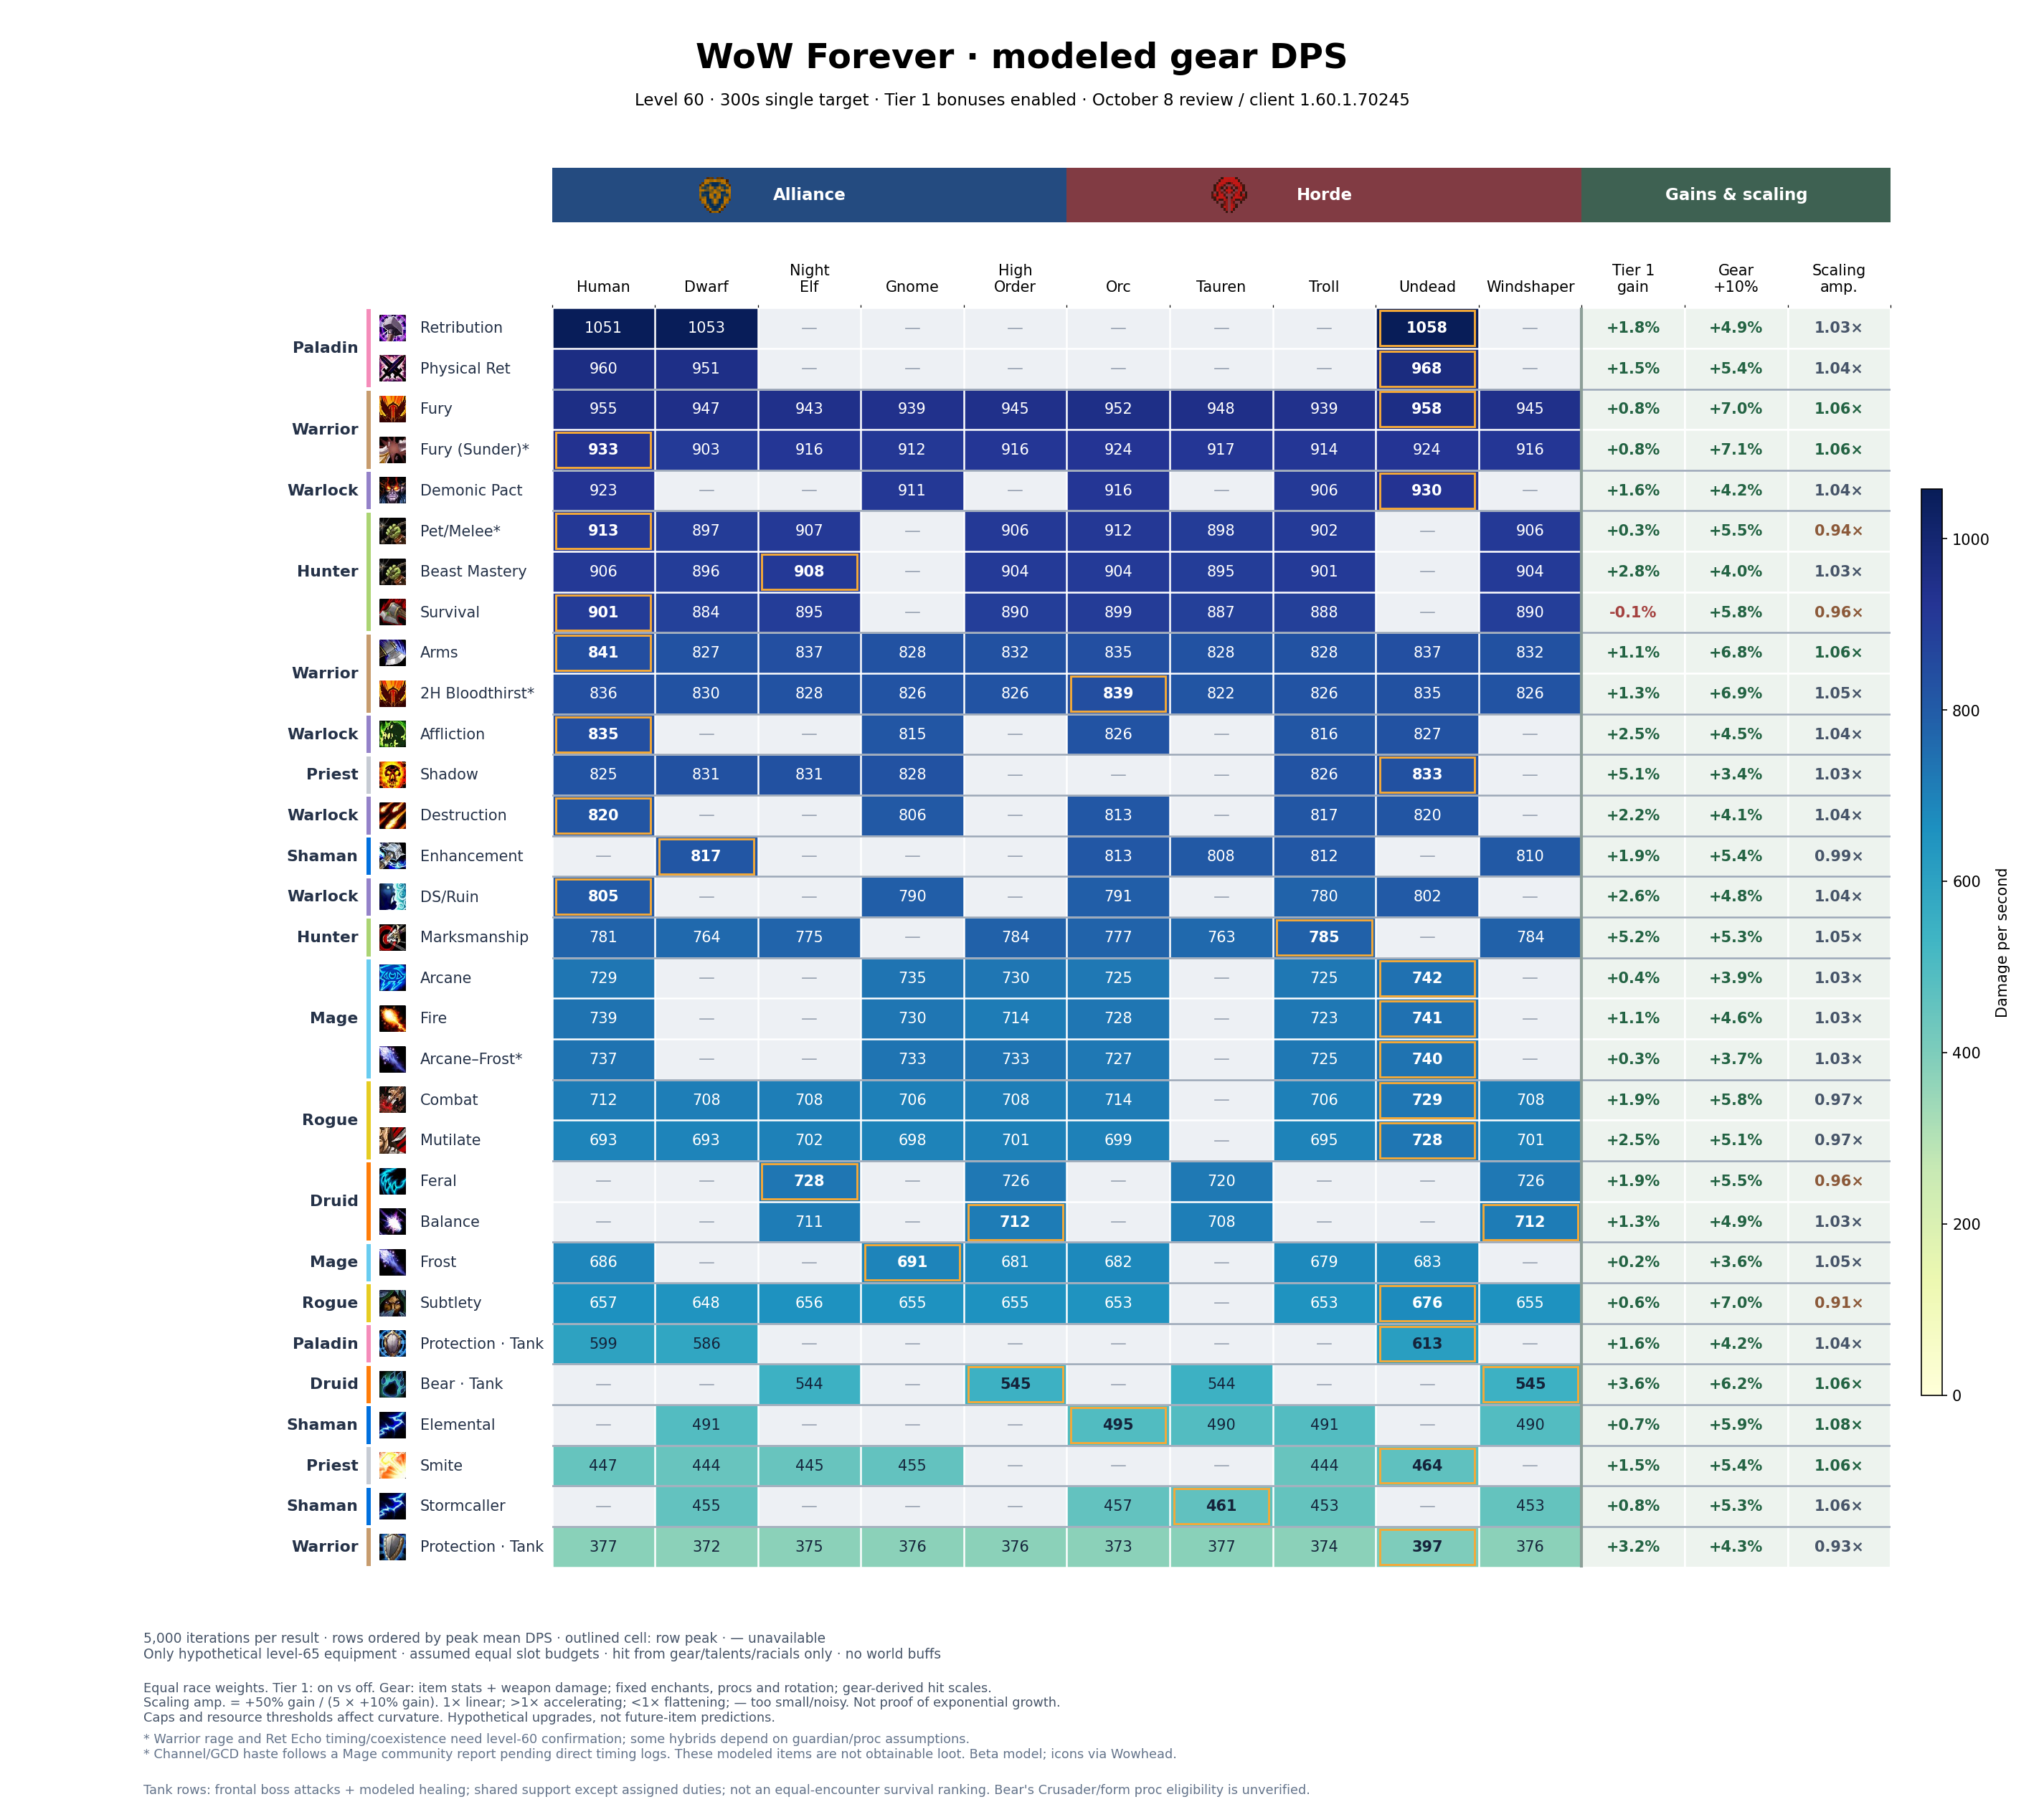

The table this chart was drawn from, first rows:
build, race, faction, dps, stdev, standard_error, iterations, oom_seconds, spell_hit_adjustment, melee_hit_adjustment, spell_hit_final, melee_hit_final, hit_budget_model, hit_rating_delta, offensive_budget_before, budget_balance, talents
Balance, Tauren, Horde, 708.1, 22.88, 0.3236, 5000, 0, 0, 0, 16.4, 16.4, equipped-only-v2, 0, 0, 0, 5232220115501351--505003
Balance, Windshaper, Horde, 711.6, 23.13, 0.3271, 5000, 0, 0, 0, 16.2, 16.2, equipped-only-v2, 0, 0, 0, 5232220115501351--505003
Balance, Night Elf, Alliance, 711.2, 23.13, 0.3272, 5000, 0, 0, 0, 16.2, 16.2, equipped-only-v2, 0, 0, 0, 5232220115501351--505003
Balance, High Order, Alliance, 711.6, 23.13, 0.3271, 5000, 0, 0, 0, 16.2, 16.2, equipped-only-v2, 0, 0, 0, 5232220115501351--505003
Feral, Tauren, Horde, 720.2, 15.38, 0.2175, 5000, 2.678, 0, 0, 24, 24, equipped-only-v2, 0, 0, 0, 050022-35210032021032212041-053
Feral, Windshaper, Horde, 726.1, 16.63, 0.2351, 5000, 1.872, 0, 0, 23, 23, equipped-only-v2, 0, 0, 0, 050022-35210032021032212041-053
Feral, Night Elf, Alliance, 727.8, 16.73, 0.2366, 5000, 2.468, 0, 0, 23, 23, equipped-only-v2, 0, 0, 0, 050022-35210032021032212041-053
Feral, High Order, Alliance, 726.1, 16.63, 0.2351, 5000, 1.872, 0, 0, 23, 23, equipped-only-v2, 0, 0, 0, 050022-35210032021032212041-053
Elemental, Orc, Horde, 494.9, 24.94, 0.3527, 5000, 41.74, 0, 0, 16.4, 16.4, equipped-only-v2, 0, 0, 0, 5502301300123051-052-05305
Elemental, Tauren, Horde, 489.9, 24.81, 0.3508, 5000, 42.25, 0, 0, 17.4, 17.4, equipped-only-v2, 0, 0, 0, 5502301300123051-052-05305
Elemental, Troll, Horde, 490.8, 24.61, 0.3481, 5000, 43.37, 0, 0, 16.4, 16.4, equipped-only-v2, 0, 0, 0, 5502301300123051-052-05305
Elemental, Windshaper, Horde, 490.2, 24.8, 0.3507, 5000, 44.18, 0, 0, 16.4, 16.4, equipped-only-v2, 0, 0, 0, 5502301300123051-052-05305
Elemental, Dwarf, Alliance, 491.4, 24.47, 0.3461, 5000, 42.08, 0, 0, 16.4, 16.4, equipped-only-v2, 0, 0, 0, 5502301300123051-052-05305
Stormcaller, Orc, Horde, 457.2, 22.24, 0.3145, 5000, 65.35, 0, 0, 16.4, 16.4, equipped-only-v2, 0, 0, 0, 550133130010304-055030021004002
Stormcaller, Tauren, Horde, 460.5, 21.85, 0.309, 5000, 63.15, 0, 0, 16.1, 16.1, equipped-only-v2, 0, 0, 0, 550133130010304-055030021004002
Stormcaller, Troll, Horde, 453.1, 21.54, 0.3047, 5000, 66.96, 0, 0, 16.4, 16.4, equipped-only-v2, 0, 0, 0, 550133130010304-055030021004002
Stormcaller, Windshaper, Horde, 453.2, 21.95, 0.3105, 5000, 67.64, 0, 0, 16.4, 16.4, equipped-only-v2, 0, 0, 0, 550133130010304-055030021004002
Stormcaller, Dwarf, Alliance, 454.7, 21.98, 0.3109, 5000, 65.24, 0, 0, 16.4, 16.4, equipped-only-v2, 0, 0, 0, 550133130010304-055030021004002
Enhancement, Orc, Horde, 813.5, 44.07, 0.6233, 5000, 0.02696, 0, 0, 15.6, 15.6, equipped-only-v2, 0, 0, 0, 550133102-053030031005102251
Enhancement, Tauren, Horde, 807.7, 41.84, 0.5917, 5000, 0.003904, 0, 0, 15, 15, equipped-only-v2, 0, 0, 0, 550133102-053030031005102251
Enhancement, Troll, Horde, 812.5, 43.13, 0.61, 5000, 0.002555, 0, 0, 16.4, 16.4, equipped-only-v2, 0, 0, 0, 550133102-053030031005102251
Enhancement, Windshaper, Horde, 809.8, 42.3, 0.5983, 5000, 0.003919, 0, 0, 14.6, 14.6, equipped-only-v2, 0, 0, 0, 550133102-053030031005102251
Enhancement, Dwarf, Alliance, 817, 42.88, 0.6065, 5000, 0.003114, 0, 0, 16.7, 16.7, equipped-only-v2, 0, 0, 0, 550133102-053030031005102251
Beast Mastery, Orc, Horde, 904.2, 19.48, 0.2755, 5000, 15.84, 0, 0, 23.4, 23.4, equipped-only-v2, 0, 0, 0, 5320001505101251-00522510005
Beast Mastery, Tauren, Horde, 894.9, 21.59, 0.3053, 5000, 35.51, 0, 0, 24.4, 24.4, equipped-only-v2, 0, 0, 0, 5320001505101251-00522510005
Beast Mastery, Troll, Horde, 901.4, 21.69, 0.3067, 5000, 35.64, 0, 0, 23.4, 23.4, equipped-only-v2, 0, 0, 0, 5320001505101251-00522510005
Beast Mastery, Windshaper, Horde, 903.6, 21.3, 0.3012, 5000, 34.82, 0, 0, 23.4, 23.4, equipped-only-v2, 0, 0, 0, 5320001505101251-00522510005
Beast Mastery, Human, Alliance, 906.5, 19.19, 0.2714, 5000, 13.84, 0, 0, 23.4, 23.4, equipped-only-v2, 0, 0, 0, 5320001505101251-00522510005
Beast Mastery, Dwarf, Alliance, 896.4, 21.54, 0.3046, 5000, 35.34, 0, 0, 23.4, 23.4, equipped-only-v2, 0, 0, 0, 5320001505101251-00522510005
Beast Mastery, Night Elf, Alliance, 907.9, 21.75, 0.3076, 5000, 34.89, 0, 0, 23.4, 23.4, equipped-only-v2, 0, 0, 0, 5320001505101251-00522510005
Beast Mastery, High Order, Alliance, 903.6, 21.3, 0.3012, 5000, 34.82, 0, 0, 23.4, 23.4, equipped-only-v2, 0, 0, 0, 5320001505101251-00522510005
Marksmanship, Orc, Horde, 777.3, 25.67, 0.3631, 5000, 3.672, 0, 0, 21.3, 21.3, equipped-only-v2, 0, 0, 0, 5-0050552011523051-50005001
Marksmanship, Tauren, Horde, 763.1, 25.26, 0.3572, 5000, 3.498, 0, 0, 21.8, 21.8, equipped-only-v2, 0, 0, 0, 5-0050552011523051-50005001
Marksmanship, Troll, Horde, 784.8, 27.35, 0.3868, 5000, 3.027, 0, 0, 21.3, 21.3, equipped-only-v2, 0, 0, 0, 5-0050552011523051-50005001
Marksmanship, Windshaper, Horde, 783.9, 26.98, 0.3815, 5000, 3.004, 0, 0, 20.8, 20.8, equipped-only-v2, 0, 0, 0, 5-0050552011523051-50005001
Marksmanship, Human, Alliance, 780.9, 25.67, 0.363, 5000, 1.65, 0, 0, 19, 19, equipped-only-v2, 0, 0, 0, 5-0050552011523051-50005001
Marksmanship, Dwarf, Alliance, 764, 25.18, 0.3562, 5000, 2.149, 0, 0, 19, 19, equipped-only-v2, 0, 0, 0, 5-0050552011523051-50005001
Marksmanship, Night Elf, Alliance, 775.4, 25.78, 0.3645, 5000, 4.399, 0, 0, 21.3, 21.3, equipped-only-v2, 0, 0, 0, 5-0050552011523051-50005001
Marksmanship, High Order, Alliance, 783.9, 26.98, 0.3815, 5000, 3.004, 0, 0, 20.8, 20.8, equipped-only-v2, 0, 0, 0, 5-0050552011523051-50005001
Survival, Orc, Horde, 899.5, 26.76, 0.3784, 5000, 0, 0, 0, 26.4, 26.4, equipped-only-v2, 0, 0, 0, 502-0050051-230230230250022151
Survival, Tauren, Horde, 886.9, 25.98, 0.3674, 5000, 0, 0, 0, 27.4, 27.4, equipped-only-v2, 0, 0, 0, 502-0050051-230230230250022151
Survival, Troll, Horde, 888.4, 25.9, 0.3662, 5000, 0, 0, 0, 26.4, 26.4, equipped-only-v2, 0, 0, 0, 502-0050051-230230230250022151
Survival, Windshaper, Horde, 889.8, 25.92, 0.3666, 5000, 0, 0, 0, 26.4, 26.4, equipped-only-v2, 0, 0, 0, 502-0050051-230230230250022151
Survival, Human, Alliance, 900.5, 26.71, 0.3777, 5000, 0, 0, 0, 26.4, 26.4, equipped-only-v2, 0, 0, 0, 502-0050051-230230230250022151
Survival, Dwarf, Alliance, 883.8, 26.19, 0.3703, 5000, 0, 0, 0, 26.4, 26.4, equipped-only-v2, 0, 0, 0, 502-0050051-230230230250022151
Survival, Night Elf, Alliance, 895.4, 26.67, 0.3772, 5000, 0, 0, 0, 26.4, 26.4, equipped-only-v2, 0, 0, 0, 502-0050051-230230230250022151
Survival, High Order, Alliance, 889.8, 25.92, 0.3666, 5000, 0, 0, 0, 26.4, 26.4, equipped-only-v2, 0, 0, 0, 502-0050051-230230230250022151
Arcane, Orc, Horde, 724.6, 31.89, 0.451, 5000, 0, 0, 0, 14.3, 14.3, equipped-only-v2, 0, 0, 0, 053005023100311531-03-005500032
Arcane, Troll, Horde, 724.8, 30.83, 0.436, 5000, 0, 0, 0, 11.4, 11.4, equipped-only-v2, 0, 0, 0, 053005023100311531-03-005500032
Arcane, Undead, Horde, 742.3, 32.5, 0.4597, 5000, 0, 0, 0, 12.5, 12.5, equipped-only-v2, 0, 0, 0, 053005023100311531-03-005500032
Arcane, Human, Alliance, 729, 31.64, 0.4475, 5000, 0, 0, 0, 14.3, 14.3, equipped-only-v2, 0, 0, 0, 053005023100311531-03-005500032
Arcane, Gnome, Alliance, 734.8, 30.46, 0.4308, 5000, 0, 0, 0, 11, 11, equipped-only-v2, 0, 0, 0, 053005023100311531-03-005500032
Arcane, High Order, Alliance, 730.1, 31.17, 0.4408, 5000, 0, 0, 0, 12.1, 12.1, equipped-only-v2, 0, 0, 0, 053005023100311531-03-005500032
Fire, Orc, Horde, 728.4, 31.98, 0.4522, 5000, 1.654, 0, 0, 14.1, 14.1, equipped-only-v2, 0, 0, 0, 0501252000003-23450000130133051-002
Fire, Troll, Horde, 723.3, 30.29, 0.4284, 5000, 0.9057, 0, 0, 14.1, 14.1, equipped-only-v2, 0, 0, 0, 0501252000003-23450000130133051-002
Fire, Undead, Horde, 741.4, 31.44, 0.4446, 5000, 1.458, 0, 0, 14.1, 14.1, equipped-only-v2, 0, 0, 0, 0501252000003-23450000130133051-002
Fire, Human, Alliance, 738.9, 31.82, 0.4499, 5000, 1.246, 0, 0, 14.1, 14.1, equipped-only-v2, 0, 0, 0, 0501252000003-23450000130133051-002
Fire, Gnome, Alliance, 730.5, 30.98, 0.4381, 5000, 1.405, 0, 0, 14, 14, equipped-only-v2, 0, 0, 0, 0501252000003-23450000130133051-002
Fire, High Order, Alliance, 713.6, 31.53, 0.446, 5000, 2.671, 0, 0, 13, 13, equipped-only-v2, 0, 0, 0, 0501252000002-23450000130133051-003
Frost, Orc, Horde, 681.6, 26.36, 0.3728, 5000, 0.2363, 0, 0, 13, 13, equipped-only-v2, 0, 0, 0, 050005001-03-0555003321001301251
... 141 more rows
